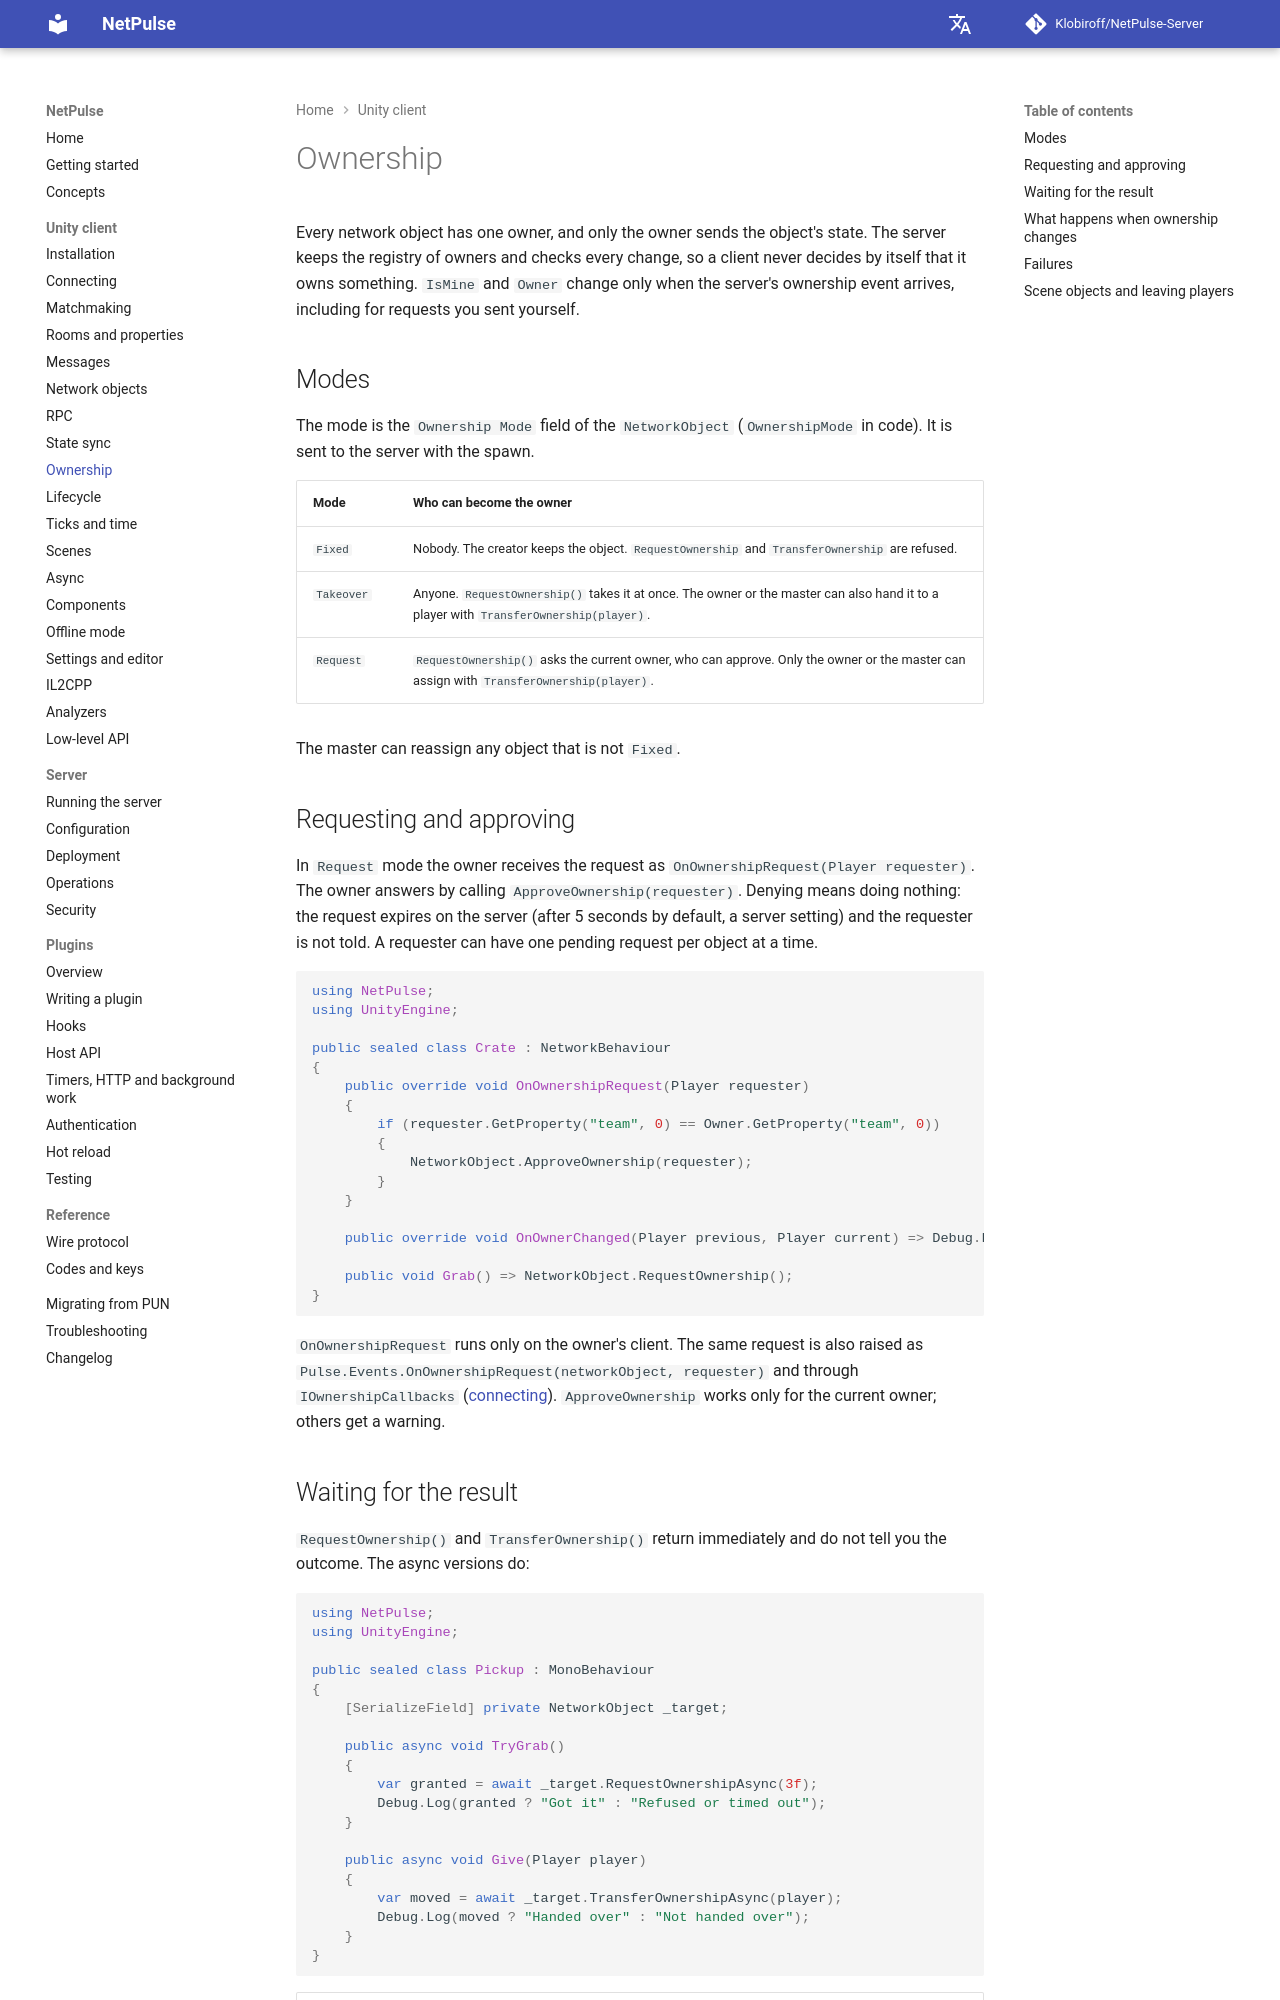

repository: Klobiroff/NetPulse-Server · page: unity/ownership/index.html · generator: mkdocs

# Ownership

Every network object has one owner, and only the owner sends the object's state. The server keeps the registry of owners and checks every change, so a client never decides by itself that it owns something. `IsMine` and `Owner` change only when the server's ownership event arrives, including for requests you sent yourself.

## Modes

The mode is the `Ownership Mode` field of the `NetworkObject` (`OwnershipMode` in code). It is sent to the server with the spawn.

| Mode | Who can become the owner |
|---|---|
| `Fixed` | Nobody. The creator keeps the object. `RequestOwnership` and `TransferOwnership` are refused. |
| `Takeover` | Anyone. `RequestOwnership()` takes it at once. The owner or the master can also hand it to a player with `TransferOwnership(player)`. |
| `Request` | `RequestOwnership()` asks the current owner, who can approve. Only the owner or the master can assign with `TransferOwnership(player)`. |

The master can reassign any object that is not `Fixed`.

## Requesting and approving

In `Request` mode the owner receives the request as `OnOwnershipRequest(Player requester)`. The owner answers by calling `ApproveOwnership(requester)`. Denying means doing nothing: the request expires on the server (after 5 seconds by default, a server setting) and the requester is not told. A requester can have one pending request per object at a time.

```csharp
using NetPulse;
using UnityEngine;

public sealed class Crate : NetworkBehaviour
{
    public override void OnOwnershipRequest(Player requester)
    {
        if (requester.GetProperty("team", 0) == Owner.GetProperty("team", 0))
        {
            NetworkObject.ApproveOwnership(requester);
        }
    }

    public override void OnOwnerChanged(Player previous, Player current) => Debug.Log($"Now owned by {current?.NickName}");

    public void Grab() => NetworkObject.RequestOwnership();
}
```

`OnOwnershipRequest` runs only on the owner's client. The same request is also raised as `Pulse.Events.OnOwnershipRequest(networkObject, requester)` and through `IOwnershipCallbacks` ([connecting](connecting.md#states-and-events)). `ApproveOwnership` works only for the current owner; others get a warning.
